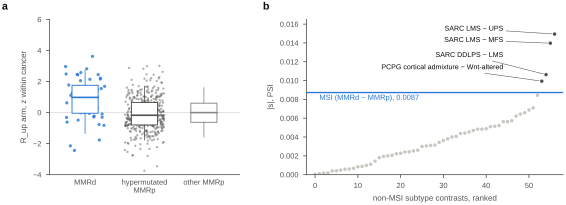

Source data for this figure (header and first rows):
panel, group, n_tumours, median_z, q25, q75, p05, p95, auroc, test, estimate, p, q, q_family, verdict, n_a, n_b, s, abs_s, exceeds_msi
a, MMRd, 50.0, 0.9752, -0.04403, 1.756, -1.344, 2.71, , , , , , , , , , , , 
a, hypermutated MMRp, 408.0, -0.175, -0.797, 0.6459, -1.763, 1.677, , , , , , , , , , , , 
a, other MMRp, 7227, -0.002565, -0.6298, 0.6029, -1.581, 1.603, , , , , , , , , , , , 
a, MMRd vs hypermutated MMRp, , , , , , , 0.7214, RP6a, 0.2214, 3.17173e-07, 3.80607e-06, BH within family RP (12 tests; D-77), supported, , , , , 
b, PCPG_mRNA Pseudohypoxia vs Wnt-altered, , , , , , , , , , , , , , 61.0, 22.0, 2.32577e-05, 2.32577e-05, False
b, THCA Classical vs Follicular, , , , , , , , , , , , , , 340.0, 98.0, -0.0001014, 0.0001014, False
b, SARC MFS vs UPS, , , , , , , , , , , , , , 24.0, 45.0, 0.0001556, 0.0001556, False
b, LGG Astrocytoma vs Oligodendroglioma, , , , , , , , , , , , , , 187.0, 184.0, -0.0001869, 0.0001869, False
b, BRCA_PAM50 LumB vs Normal-like, , , , , , , , , , , , , , 201.0, 36.0, 0.0004027, 0.0004027, False
b, HNSC_HPV HPV-negative vs HPV-positive, , , , , , , , , , , , , , 77.0, 32.0, 0.0004085, 0.0004085, False
b, BRCA_PAM50 LumA vs LumB, , , , , , , , , , , , , , 506.0, 201.0, 0.000484, 0.000484, False
b, BRCA Ductal vs Lobular, , , , , , , , , , , , , , 721.0, 157.0, -0.0005782, 0.0005782, False
b, STAD Diffuse vs Intestinal, , , , , , , , , , , , , , 57.0, 132.0, 0.000603, 0.000603, False
b, STAD_TCGA CIN vs GS, , , , , , , , , , , , , , 196.0, 43.0, 0.000675, 0.000675, False
b, PRAD_ETS ERG vs Other, , , , , , , , , , , , , , 151.0, 86.0, -0.0008339, 0.0008339, False
b, HNSC_mRNA Classical vs Mesenchymal, , , , , , , , , , , , , , 49.0, 74.0, 0.0008757, 0.0008757, False
b, PRAD_ETS ETV1 vs Other, , , , , , , , , , , , , , 28.0, 86.0, 0.0009806, 0.0009806, False
b, BRCA_PAM50 LumA vs Normal-like, , , , , , , , , , , , , , 506.0, 36.0, 0.001106, 0.001106, False
b, LGG_IDH IDHmut-codel vs IDHmut-non-codel, , , , , , , , , , , , , , 171.0, 242.0, -0.001429, 0.001429, False
b, UCEC_TCGA CN-high vs CN-low, , , , , , , , , , , , , , 82.0, 27.0, 0.001803, 0.001803, False
b, PCPG_mRNA Kinase signaling vs Pseudohypo…, , , , , , , , , , , , , , 68.0, 61.0, -0.001932, 0.001932, False
b, THCA Classical vs Tall cell, , , , , , , , , , , , , , 340.0, 34.0, 0.001993, 0.001993, False
b, PCPG Paraganglioma vs Pheochromocytoma, , , , , , , , , , , , , , 30.0, 148.0, 0.002066, 0.002066, False
b, THCA Follicular vs Tall cell, , , , , , , , , , , , , , 98.0, 34.0, 0.002218, 0.002218, False
b, HNSC_mRNA Atypical vs Basal, , , , , , , , , , , , , , 66.0, 85.0, -0.002269, 0.002269, False
b, HNSC_mRNA Basal vs Mesenchymal, , , , , , , , , , , , , , 85.0, 74.0, -0.002409, 0.002409, False
b, BRCA_PAM50 Basal vs Her2, , , , , , , , , , , , , , 169.0, 74.0, 0.002425, 0.002425, False
b, PRAD_ETS ERG vs ETV1, , , , , , , , , , , , , , 151.0, 28.0, -0.002526, 0.002526, False
b, PCPG_mRNA Kinase signaling vs Wnt-altere…, , , , , , , , , , , , , , 68.0, 22.0, -0.002604, 0.002604, False
b, BRCA_PAM50 Basal vs Normal-like, , , , , , , , , , , , , , 169.0, 36.0, -0.002992, 0.002992, False
b, LGG_IDH IDHmut-codel vs IDHwt, , , , , , , , , , , , , , 171.0, 90.0, 0.003054, 0.003054, False
b, TGCT Non-seminoma vs Seminoma, , , , , , , , , , , , , , 49.0, 61.0, 0.00311, 0.00311, False
b, HNSC_mRNA Basal vs Classical, , , , , , , , , , , , , , 85.0, 49.0, -0.003138, 0.003138, False
b, BRCA_ER ER-negative vs ER-positive, , , , , , , , , , , , , , 216.0, 724.0, -0.003425, 0.003425, False
b, SARC DDLPS vs UPS, , , , , , , , , , , , , , 46.0, 45.0, 0.003632, 0.003632, False
b, BRCA_PAM50 Basal vs LumA, , , , , , , , , , , , , , 169.0, 506.0, -0.003808, 0.003808, False
b, SARC DDLPS vs MFS, , , , , , , , , , , , , , 46.0, 24.0, 0.004006, 0.004006, False
b, COAD_TCGA CIN vs GS, , , , , , , , , , , , , , 162.0, 33.0, 0.004061, 0.004061, False
b, CESC Adenocarcinoma vs Squamous, , , , , , , , , , , , , , 42.0, 218.0, -0.004374, 0.004374, False
b, LGG_IDH IDHmut-non-codel vs IDHwt, , , , , , , , , , , , , , 242.0, 90.0, 0.004413, 0.004413, False
b, BRCA_PAM50 Basal vs LumB, , , , , , , , , , , , , , 169.0, 201.0, -0.004535, 0.004535, False
b, MESO Biphasic vs Epithelioid, , , , , , , , , , , , , , 20.0, 51.0, -0.004696, 0.004696, False
b, THYM A/AB vs B1-B3, , , , , , , , , , , , , , 51.0, 55.0, 0.00484, 0.00484, False
b, BRCA_PAM50 Her2 vs LumB, , , , , , , , , , , , , , 74.0, 201.0, -0.004841, 0.004841, False
b, PRAD_ETS ERG vs SPOP, , , , , , , , , , , , , , 151.0, 36.0, 0.004885, 0.004885, False
b, BRCA_PAM50 Her2 vs Normal-like, , , , , , , , , , , , , , 74.0, 36.0, -0.005095, 0.005095, False
b, HNSC_mRNA Atypical vs Mesenchymal, , , , , , , , , , , , , , 66.0, 74.0, -0.005146, 0.005146, False
b, STAD_TCGA EBV vs GS, , , , , , , , , , , , , , 26.0, 43.0, -0.005219, 0.005219, False
b, BRCA_PAM50 Her2 vs LumA, , , , , , , , , , , , , , 74.0, 506.0, -0.005625, 0.005625, False
b, HNSC_mRNA Atypical vs Classical, , , , , , , , , , , , , , 66.0, 49.0, -0.005633, 0.005633, False
b, STAD_TCGA CIN vs EBV, , , , , , , , , , , , , , 196.0, 26.0, 0.005736, 0.005736, False
b, ESCA Adenocarcinoma vs Squamous, , , , , , , , , , , , , , 78.0, 80.0, -0.006227, 0.006227, False
b, PRAD_ETS Other vs SPOP, , , , , , , , , , , , , , 86.0, 36.0, 0.006436, 0.006436, False
b, PCPG_mRNA Cortical admixture vs Kinase s…, , , , , , , , , , , , , , 22.0, 68.0, -0.006583, 0.006583, False
b, UCEC Endometrioid vs Serous, , , , , , , , , , , , , , 62.0, 53.0, -0.006869, 0.006869, False
b, PRAD_ETS ETV1 vs SPOP, , , , , , , , , , , , , , 28.0, 36.0, 0.007093, 0.007093, False
b, PCPG_mRNA Cortical admixture vs Pseudohy…, , , , , , , , , , , , , , 22.0, 61.0, -0.008437, 0.008437, False
b, PCPG_mRNA Cortical admixture vs Wnt-alte…, , , , , , , , , , , , , , 22.0, 22.0, -0.009936, 0.009936, True
b, SARC DDLPS vs LMS, , , , , , , , , , , , , , 46.0, 88.0, -0.01063, 0.01063, True
b, SARC LMS vs MFS, , , , , , , , , , , , , , 88.0, 24.0, 0.01397, 0.01397, True
... 2 more rows
